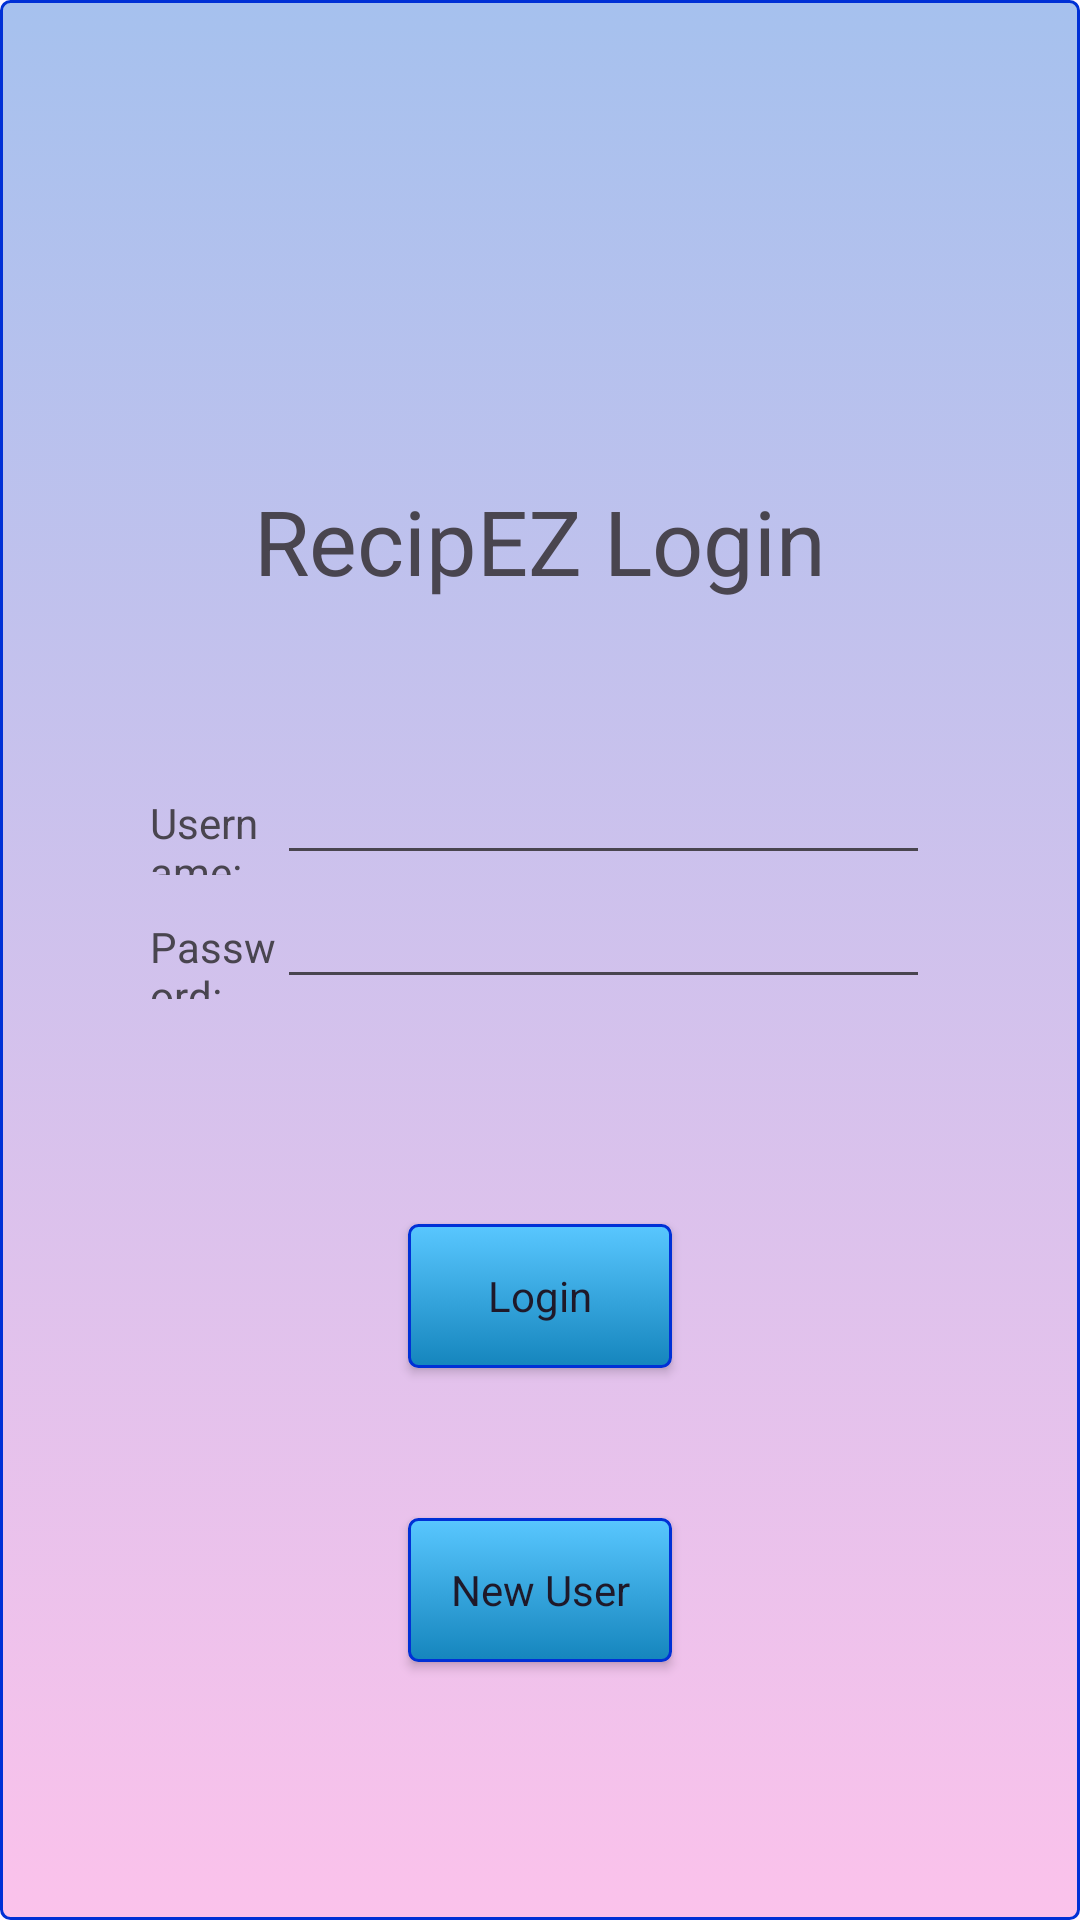

Write the Android layout XML for this screen, with the resource values it uses.
<!-- AndroidManifest.xml: application theme Theme.RecipEZ -->
<!-- res/layout/activity_main.xml -->
<?xml version="1.0" encoding="utf-8"?>
<androidx.constraintlayout.widget.ConstraintLayout xmlns:android="http://schemas.android.com/apk/res/android"
    xmlns:app="http://schemas.android.com/apk/res-auto"
    xmlns:tools="http://schemas.android.com/tools"
    android:id="@+id/main"
    android:layout_width="match_parent"
    android:layout_height="match_parent"
    android:background="@drawable/background_gradient"
    tools:context=".activities.MainActivity">

    <LinearLayout
        android:layout_width="match_parent"
        android:layout_height="match_parent"
        android:orientation="vertical">

        <LinearLayout
            android:layout_width="match_parent"
            android:layout_height="wrap_content"
            android:layout_marginTop="135dp"
            android:layout_marginLeft="10dp"
            android:layout_marginRight="10dp"
            android:padding="25dp"

            android:layout_gravity="center"
            android:orientation="vertical"

            android:background="@drawable/layout_border" >

            <TextView
                android:layout_width="wrap_content"
                android:layout_height="wrap_content"
                android:layout_gravity="center"
                android:layout_marginBottom="50dp"
                android:text="RecipEZ Login"
                android:textAlignment="center"
                android:textSize="30dp" />

            <LinearLayout
                android:layout_width="match_parent"
                android:layout_height="wrap_content"
                android:orientation="horizontal">

                <TextView
                    android:id="@+id/usernameView"
                    android:layout_width="35dp"
                    android:layout_height="wrap_content"
                    android:layout_marginLeft="15dp"
                    android:layout_weight="1"
                    android:text="Username:" />

                <EditText
                    android:id="@+id/usernameEntry"
                    android:layout_width="wrap_content"
                    android:layout_height="wrap_content"
                    android:layout_marginRight="15dp"
                    android:layout_weight="1"
                    android:ems="10"
                    android:inputType="text"
                    android:text="" />
            </LinearLayout>

            <LinearLayout
                android:layout_width="match_parent"
                android:layout_height="wrap_content"
                android:orientation="horizontal">


                <TextView
                    android:id="@+id/passwordView"
                    android:layout_width="35dp"
                    android:layout_height="wrap_content"
                    android:layout_marginLeft="15dp"
                    android:layout_weight="1"
                    android:text="Password:" />

                <EditText
                    android:id="@+id/passwordEntry"
                    android:layout_width="wrap_content"
                    android:layout_height="wrap_content"
                    android:layout_marginRight="15dp"
                    android:layout_weight="1"
                    android:ems="10"
                    android:inputType="textPassword" />
            </LinearLayout>
        </LinearLayout>

        <androidx.appcompat.widget.AppCompatButton
            android:id="@+id/loginButton"
            android:layout_width="wrap_content"
            android:layout_height="wrap_content"
            android:layout_gravity="center"
            android:layout_marginTop="50dp"
            android:background="@drawable/standard_button"
            android:fontFamily="arial"
            android:text="Login"
            android:textAllCaps="false"
            android:textColor="#1F1929" />

        <androidx.appcompat.widget.AppCompatButton
            android:id="@+id/newUser"
            android:layout_width="wrap_content"
            android:layout_height="wrap_content"
            android:layout_gravity="center"
            android:layout_marginTop="50dp"
            android:background="@drawable/standard_button"
            android:fontFamily="arial"
            android:text="New User"
            android:textAllCaps="false"
            android:textColor="#1F1929" />

    </LinearLayout>

</androidx.constraintlayout.widget.ConstraintLayout>
<!-- resources referenced by this layout -->
<resources>
  <!-- drawable background_gradient (drawable) -->
  <?xml version="1.0" encoding="utf-8"?>
  <selector xmlns:android="http://schemas.android.com/apk/res/android" >
      <item android:state_pressed="true" >
          <shape android:shape="rectangle"  >
              <corners android:radius="3dip" />
              <stroke android:width="1dip" android:color="#FFFFFF" />
              <gradient android:angle="-90" android:startColor="#A6C1EE" android:endColor="#FBC2EB"  />
          </shape>
      </item>
      <item android:state_focused="true">
          <shape android:shape="rectangle"  >
              <corners android:radius="3dip" />
              <stroke android:width="1dip" android:color="#0030D6" />
              <solid android:color="#0030D6"/>
          </shape>
      </item>
      <item >
          <shape android:shape="rectangle"  >
              <corners android:radius="3dip" />
              <stroke android:width="1dip" android:color="#0030D6" />
              <gradient android:angle="-90" android:startColor="#A6C1EE" android:endColor="#FBC2EB" />
          </shape>
      </item>
  </selector>
  <!-- drawable standard_button (drawable) -->
  <?xml version="1.0" encoding="utf-8"?>
  <selector xmlns:android="http://schemas.android.com/apk/res/android" >
      <item android:state_pressed="true" >
          <shape android:shape="rectangle"  >
              <corners android:radius="3dip" />
              <stroke android:width="1dip" android:color="#0030D6" />
              <gradient android:angle="-90" android:startColor="#59C7FF" android:endColor="#1585BD"  />
          </shape>
      </item>
      <item android:state_focused="true">
          <shape android:shape="rectangle"  >
              <corners android:radius="3dip" />
              <stroke android:width="1dip" android:color="#0030D6" />
              <solid android:color="#0030D6"/>
          </shape>
      </item>
      <item >
          <shape android:shape="rectangle"  >
              <corners android:radius="3dip" />
              <stroke android:width="1dip" android:color="#0030D6" />
              <gradient android:angle="-90" android:startColor="#59C7FF" android:endColor="#1585BD" />
          </shape>
      </item>
  </selector>
  <style name="Theme.RecipEZ" parent="Base.Theme.RecipEZ" />
  <style name="Base.Theme.RecipEZ" parent="Theme.Material3.DayNight.NoActionBar">
          
          
      </style>
</resources>
